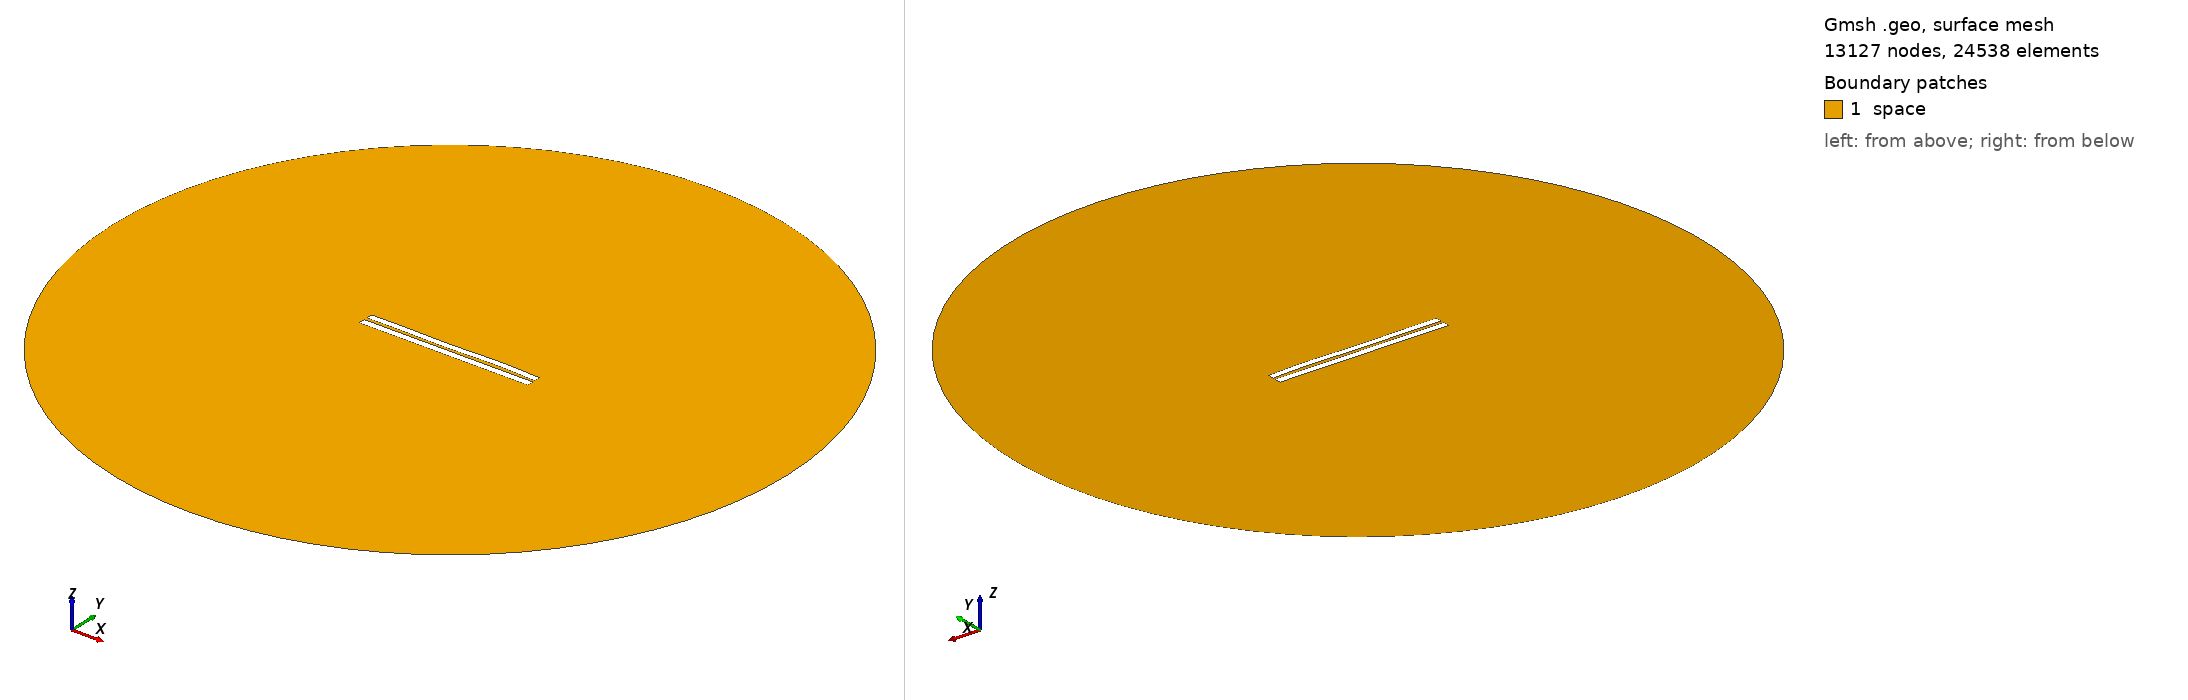

Gmsh geometry script, surface-meshed: 13127 nodes, 24538 surface elements. Boundary patches (legend numbers): 1 space. Left view from above one corner, right view from below the opposite corner. Legend entries are the model's physical surfaces. The drawing asked Gmsh for element sizes between 1% and 20% of the model's largest extent; the script's own settings can give other sizes.

=== 4055.geo (drawn) ===
//---------------------------------------
// Geometry kernel
//---------------------------------------

SetFactory("OpenCASCADE");



//---------------------------------------
// Parameters of the geometry
//---------------------------------------

// Overetch of the upper plate
overetch = 0.125;

// Distance between the plates
distance = 1.75;

// Discretization over the x axis (for the deformation)
nx = 50; 

// Length of the plate
L = 100 - overetch; 

// Number of modes
n = 4; 

// 1st mode coefficient
coeff(1) = 0.0;
beta(1) = 0.596864 * 3.1415926535 / L;

// 2nd mode coefficient
coeff(2) = 0.0;
beta(2) = 1.49418 * 3.1415926535 / L;

// 3rd mode coefficient
coeff(3) = -0.15;
beta(3) = 2.50025 * 3.1415926535 / L;

// 4th mode coefficient
coeff(4) = 0.15;
beta(4) = 3.49999 * 3.1415926535 / L;



//---------------------------------------
// Upper plate (deformed rectangle)
//---------------------------------------

// Coordiantes of the upper plate
xmin = -50;
xmax = 50 - overetch;

// Height of the upper plate
yheight = 4 - 2 * overetch;

// Indexes of the points
UpperID[] = {};
LowerID[] = {};
LeftID[] = {};
RightID[] = {};

// Point index
p = 1;

// Horizontal edges
For i In {1:nx}
    x = xmin + (i-1)*(xmax - xmin)/(nx-1);

    y_bottom = distance / 2 + overetch;
    For j In {1:n}
        C = (Cosh(beta(j)*L) + Cos(beta(j)*L)) / (Sinh(beta(j)*L) + Sin(beta(j)*L));
        y_bottom  = y_bottom + coeff(j) * (Cosh(beta(j)*(x+50)) - Cos(beta(j)*(x+50)) - C * (Sinh(beta(j)*(x+50)) - Sin(beta(j)*(x+50))));
    EndFor

    y_top = y_bottom + yheight;

    Point(p) = {x, y_top, 0, 1.0};
    UpperID[i] = p;
    p = p + 1;

    Point(p) = {x, y_bottom, 0, 1.0};
    LowerID[i] = p;
    p = p + 1;
EndFor

// Create point lists
UpperPts[] = {}; LowerPts[] = {};
For i In {1:nx}
  UpperPts[] += {UpperID[i]};
  LowerPts[] += {LowerID[i]};
EndFor

// Build splines
Spline(1) = {UpperPts[]};
Spline(2) = {LowerPts[]};
Line(3) = {LowerPts[nx-1], UpperPts[nx-1]};
Line(4) = {LowerPts[0], UpperPts[0]};

// Build the plane surface
Curve Loop(1) = {2, 3, -1, -4};
Plane Surface(1) = {1};



//---------------------------------------
// Lower plate (rectangle)
//---------------------------------------

// Vertices
Point(1001) = {-50, -1, 0, 1.0};
Point(1002) = { 50, -1, 0, 1.0};
Point(1003) = { 50,  -5, 0, 1.0};
Point(1004) = {-50,  -5, 0, 1.0};

// Edges
Line(5) = {1001, 1002};
Line(6) = {1002, 1003};
Line(7) = {1003, 1004};
Line(8) = {1004, 1001};

// Plane surface
Line Loop(2) = {5, 6, 7, 8};
Plane Surface(2) = {2}; 



//---------------------------------------
// Outer (fictious) boundary
//---------------------------------------

// Points
Point(1005) = {0, 0, 0};       // Center
Point(1006) = {200, 0, 0};     // Start point
Point(1007) = {0, 200, 0};     // 90 degrees
Point(1008) = {-200, 0, 0};    // 180 degrees
Point(1009) = {0, -200, 0};    // 270 degrees

// Circle arcs (each needs start, center, end)
Circle(9) = {1006, 1005, 1007};
Circle(10) = {1007, 1005, 1008};
Circle(11) = {1008, 1005, 1009};
Circle(12) = {1009, 1005, 1006};

// Plane surface for the entire domain
Curve Loop(3) = {9, 10, 11, 12};
Surface(3) = {3};

// Subtract the plates from the whole domain to obtain the actual domain where we want to solve the equations
BooleanDifference{ Surface{3}; Delete; }{ Surface{1}; Surface{2}; Delete; }




//---------------------------------------
// Transfinite Lines/Curves
//---------------------------------------

// Set the number of points on the boundaries
r = 7;

// Plates
Transfinite Curve {1, 2} = 50*r Using Progression 1;
Transfinite Curve {3, 4} = 2*r Using Progression 1;
Transfinite Line {5, 7} = 50*r Using Progression 1;
Transfinite Line {6, 8} = 2*r Using Progression 1;

// Outer boundary
Transfinite Line {9, 10, 11, 12} = 20 Using Progression 1;



//---------------------------------------
// Physical groups
//---------------------------------------                

// Physical curves (boundaries)
Physical Line("force_segment", 10) = {2};
Physical Line("upper_plate", 11) = {1, 3, 4};
Physical Line("lower_plate", 12) = {5, 6, 7, 8};
Physical Line("boundary", 20) = {9, 10, 11, 12};

// Physical Surfaces
Physical Surface("space", 30) = {3};



//---------------------------------------
// 6. Generate the Mesh
//---------------------------------------

// 2D mesh generation
Mesh 2;
